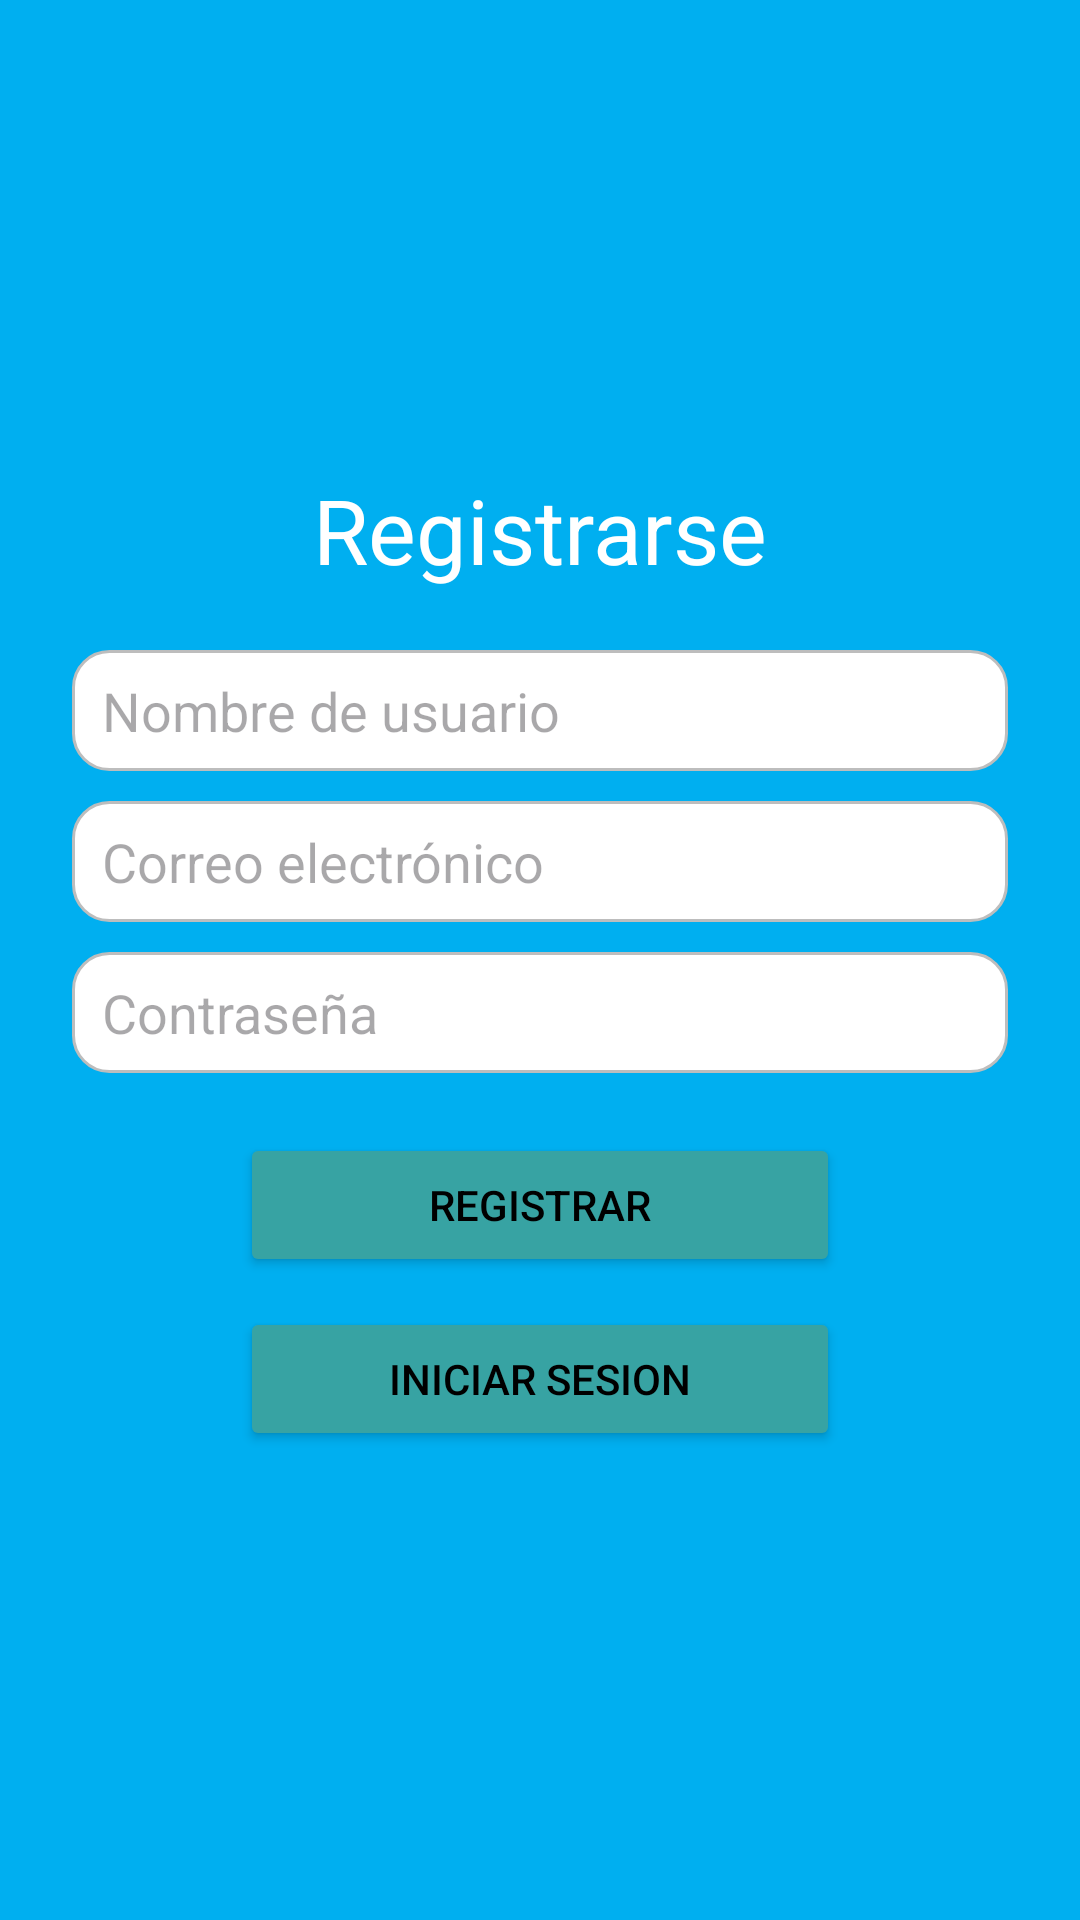

This screen was rendered from an Android layout file. Write that file and the resources it references.
<!-- AndroidManifest.xml: application theme Theme.PrimeraClecssilla -->
<!-- res/layout/activity_registrar2.xml -->
<?xml version="1.0" encoding="utf-8"?>
<androidx.constraintlayout.widget.ConstraintLayout xmlns:android="http://schemas.android.com/apk/res/android"
    xmlns:app="http://schemas.android.com/apk/res-auto"
    xmlns:tools="http://schemas.android.com/tools"
    android:id="@+id/main"
    android:layout_width="match_parent"
    android:layout_height="match_parent"
    tools:context=".RegisterActivity">

    <LinearLayout
        android:layout_width="match_parent"
        android:layout_height="match_parent"
        android:orientation="vertical"
        android:padding="24dp"
        android:gravity="center"
        android:background="@color/celeste">

        <TextView
            android:id="@+id/textView2"
            android:layout_width="match_parent"
            android:layout_height="wrap_content"
            android:text="Registrarse"
            android:gravity="center"
            android:textSize="30sp"
            android:layout_marginBottom="20sp"
            android:textColor="@color/white"/>

        <EditText
            android:id="@+id/etNombre"
            android:layout_width="match_parent"
            android:layout_height="wrap_content"
            android:hint="Nombre de usuario"
            android:textColor="@color/black"
            android:background="@drawable/fondoedittext"
            android:inputType="textPersonName"
            android:layout_marginBottom="10dp" />

        <EditText
            android:id="@+id/etCorreo"
            android:layout_width="match_parent"
            android:layout_height="wrap_content"
            android:hint="Correo electrónico"
            android:inputType="textEmailAddress"
            android:layout_marginBottom="10dp"
            android:background="@drawable/fondoedittext"
            android:textColor="@color/black"/>

        <EditText
            android:id="@+id/etContrasena"
            android:layout_width="match_parent"
            android:layout_height="wrap_content"
            android:hint="Contraseña"
            android:inputType="textPassword"
            android:layout_marginBottom="20dp"
            android:textColor="@color/black"
            android:background="@drawable/fondoedittext"/>

        <Button
            android:id="@+id/btnRegistrar"
            android:layout_width="200dp"
            android:layout_height="wrap_content"
            android:text="Registrar"
            android:backgroundTint="@color/verde"
            android:textColor="@color/black" />
        <Button
            android:id="@+id/btnLoginR"
            android:layout_width="200dp"
            android:layout_height="wrap_content"
            android:text="Iniciar Sesion"
            android:backgroundTint="@color/verde"
            android:textColor="@color/black"
            android:layout_marginTop="10dp"/>

    </LinearLayout>


</androidx.constraintlayout.widget.ConstraintLayout>
<!-- resources referenced by this layout -->
<resources>
  <color name="black">#FF000000</color>
  <color name="celeste">#00AFF0</color>
  <color name="verde">#37A3A3</color>
  <color name="white">#FFFFFFFF</color>
  <!-- drawable fondoedittext (drawable) -->
  <?xml version="1.0" encoding="utf-8"?>
  <shape xmlns:android="http://schemas.android.com/apk/res/android"
      android:shape="rectangle">
      
      <solid android:color="#FFFFFF" />
      
      <corners android:radius="12dp" />
      
      <stroke
          android:width="1dp"
          android:color="#BDBDBD" />
      
      <padding
          android:left="10dp"
          android:right="10dp"
          android:top="8dp"
          android:bottom="8dp" />
  </shape>
  <style name="Theme.PrimeraClecssilla" parent="Base.Theme.PrimeraClecssilla" />
  <style name="Base.Theme.PrimeraClecssilla" parent="Theme.Material3.DayNight.NoActionBar">
          
          
      </style>
</resources>
